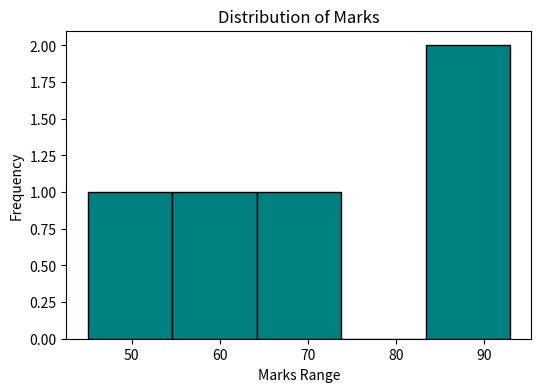
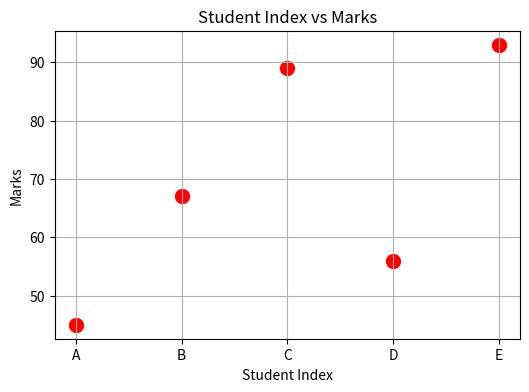
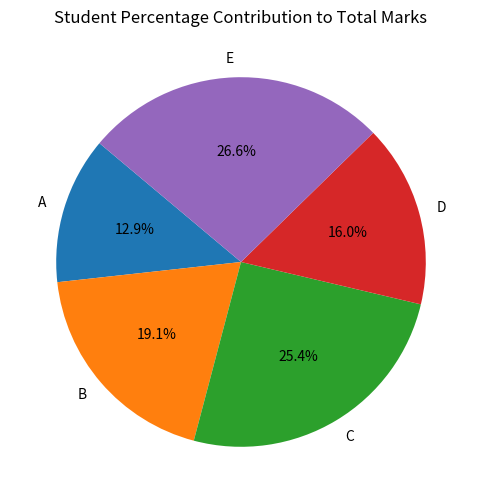

Reproduce these figures in Python, in order.
import matplotlib.pyplot as plt

# Data
students = ['A', 'B', 'C', 'D', 'E']
marks = [45, 67, 89, 56, 93]
student_indices = list(range(len(students)))

# 1. Histogram (Distribution of Marks)
plt.figure(figsize=(6, 4))
plt.hist(marks, bins=5, color='teal', edgecolor='black')
plt.title('Distribution of Marks')
plt.xlabel('Marks Range')
plt.ylabel('Frequency')
plt.show()

# 2. Scatter Plot (Student Index vs Marks)
plt.figure(figsize=(6, 4))
plt.scatter(student_indices, marks, color='red', s=100)
plt.title('Student Index vs Marks')
plt.xlabel('Student Index')
plt.ylabel('Marks')
plt.xticks(student_indices, labels=students)
plt.grid(True)
plt.show()

# 3. Pie Chart (Percentage Contribution to Total Marks)
plt.figure(figsize=(6, 6))
plt.pie(marks, labels=students, autopct='%1.1f%%', startangle=140)
plt.title('Student Percentage Contribution to Total Marks')
plt.show()
